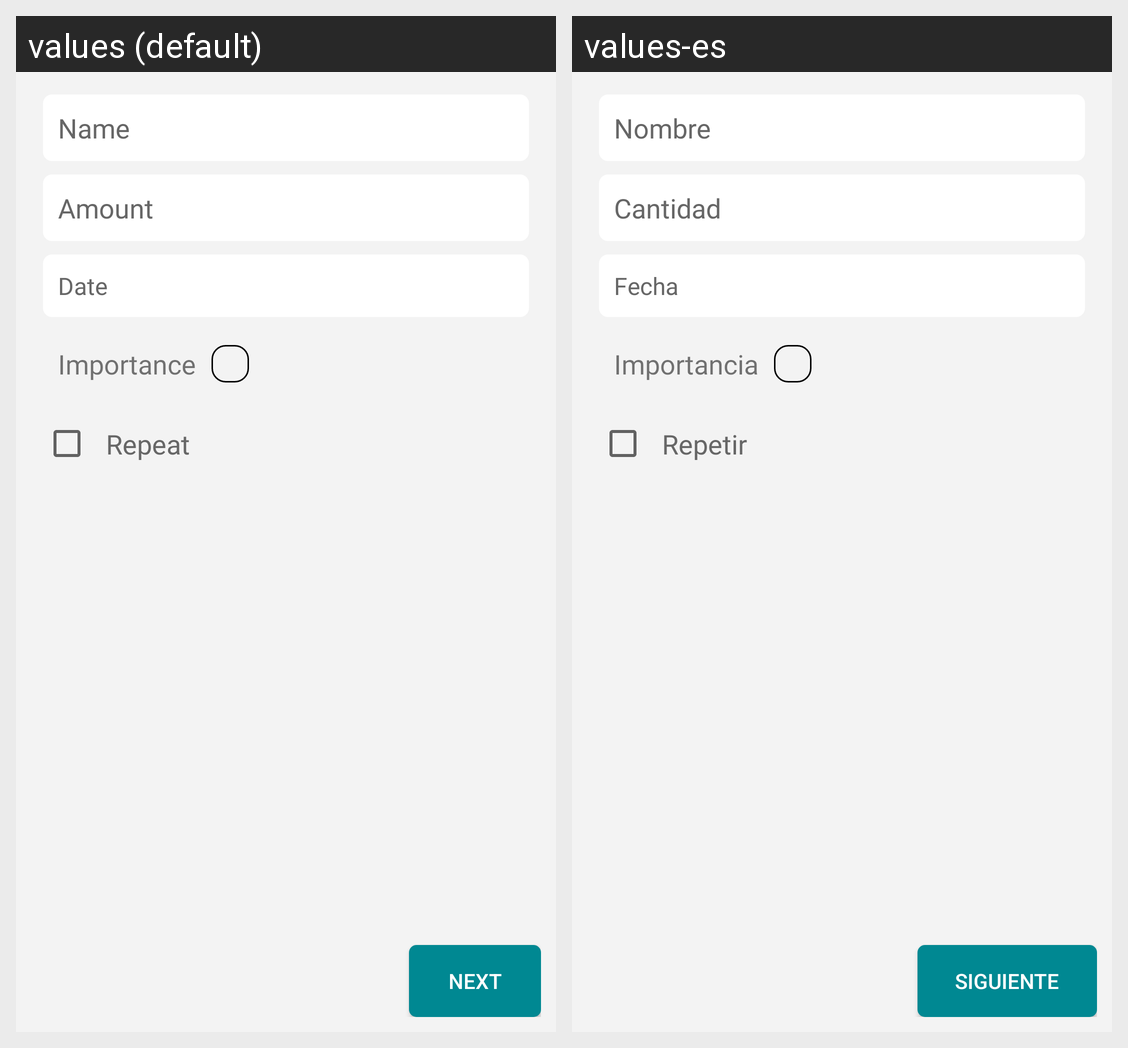

The Android screen above is rendered under two locales of the same app. Produce the string resources it draws, with the default and per-locale values.
Android screen res/layout/new_reminders_subscription_fragment.xml rendered under 2 locales, left to right: values (default), values-es. Device: Nexus 5 (rendered at 1080×1920; each locale shown at half size, 540×960, under a caption strip naming it); theme Theme.SafelockSaving.
Strings drawn on this screen, with the default value and each locale's value (text and hints the layout hard-codes, and strings that could not be matched under every locale, appear in the picture but are not listed):

nameText
  values: Name
  values-es: Nombre

amountText
  values: Amount
  values-es: Cantidad

dateText
  values: Date
  values-es: Fecha

importanceText
  values: Importance
  values-es: Importancia

repeatText
  values: Repeat
  values-es: Repetir

nextButton
  values: Next
  values-es: Siguiente
